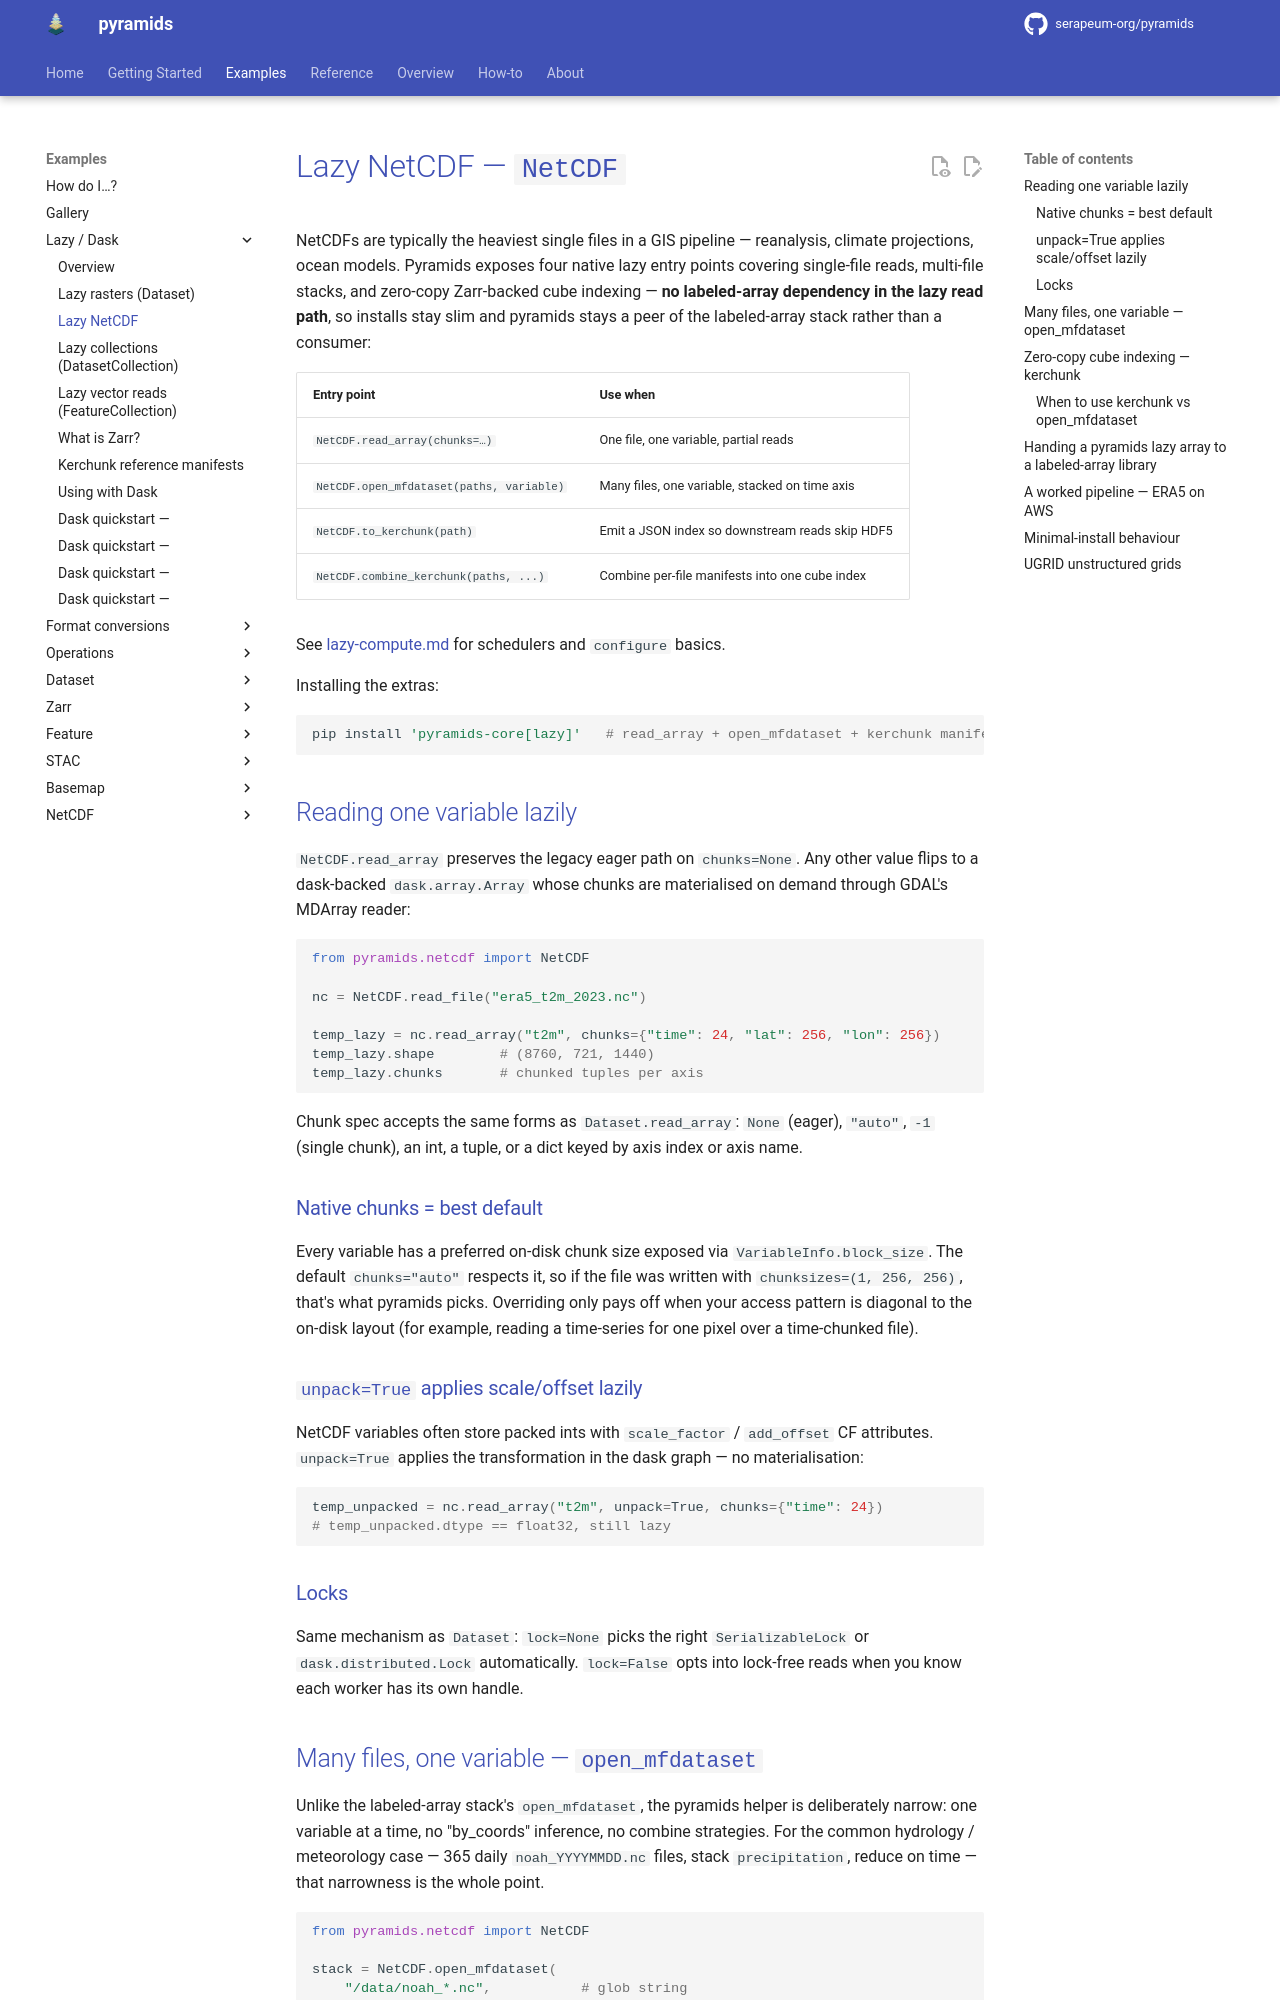

repository: Serapieum-of-alex/pyramids · page: 0.71.0/tutorials/lazy/lazy-netcdf/index.html · generator: mkdocs

# Lazy NetCDF — `NetCDF`

NetCDFs are typically the heaviest single files in a GIS pipeline —
reanalysis, climate projections, ocean models. Pyramids exposes four
native lazy entry points covering single-file reads, multi-file
stacks, and zero-copy Zarr-backed cube indexing — **no labeled-array
dependency in the lazy read path**, so installs stay slim and pyramids
stays a peer of the labeled-array stack rather than a consumer:

| Entry point                              | Use when                                        |
|------------------------------------------|-------------------------------------------------|
| `NetCDF.read_array(chunks=…)`            | One file, one variable, partial reads           |
| `NetCDF.open_mfdataset(paths, variable)` | Many files, one variable, stacked on time axis  |
| `NetCDF.to_kerchunk(path)`               | Emit a JSON index so downstream reads skip HDF5 |
| `NetCDF.combine_kerchunk(paths, ...)`    | Combine per-file manifests into one cube index  |

See [lazy-compute.md](lazy-compute.md) for schedulers and `configure`
basics.

Installing the extras:

```bash
pip install 'pyramids-core[lazy]'   # read_array + open_mfdataset + kerchunk manifests (h5py)
```

## Reading one variable lazily

`NetCDF.read_array` preserves the legacy eager path on
`chunks=None`. Any other value flips to a dask-backed
`dask.array.Array` whose chunks are materialised on demand through
GDAL's MDArray reader:

```python
from pyramids.netcdf import NetCDF

nc = NetCDF.read_file("era5_t2m_2023.nc")

temp_lazy = nc.read_array("t2m", chunks={"time": 24, "lat": 256, "lon": 256})
temp_lazy.shape        # (8760, 721, 1440)
temp_lazy.chunks       # chunked tuples per axis
```

Chunk spec accepts the same forms as `Dataset.read_array`: `None`
(eager), `"auto"`, `-1` (single chunk), an int, a tuple, or a dict
keyed by axis index or axis name.

### Native chunks = best default

Every variable has a preferred on-disk chunk size exposed via
`VariableInfo.block_size`. The default `chunks="auto"` respects it,
so if the file was written with `chunksizes=(1, 256, 256)`, that's
what pyramids picks. Overriding only pays off when your access
pattern is diagonal to the on-disk layout (for example, reading a
time-series for one pixel over a time-chunked file).

### `unpack=True` applies scale/offset lazily

NetCDF variables often store packed ints with `scale_factor` /
`add_offset` CF attributes. `unpack=True` applies the transformation
in the dask graph — no materialisation:

```python
temp_unpacked = nc.read_array("t2m", unpack=True, chunks={"time": 24})
# temp_unpacked.dtype == float32, still lazy
```

### Locks

Same mechanism as `Dataset`: `lock=None` picks the right
`SerializableLock` or `dask.distributed.Lock` automatically.
`lock=False` opts into lock-free reads when you know each worker has
its own handle.
